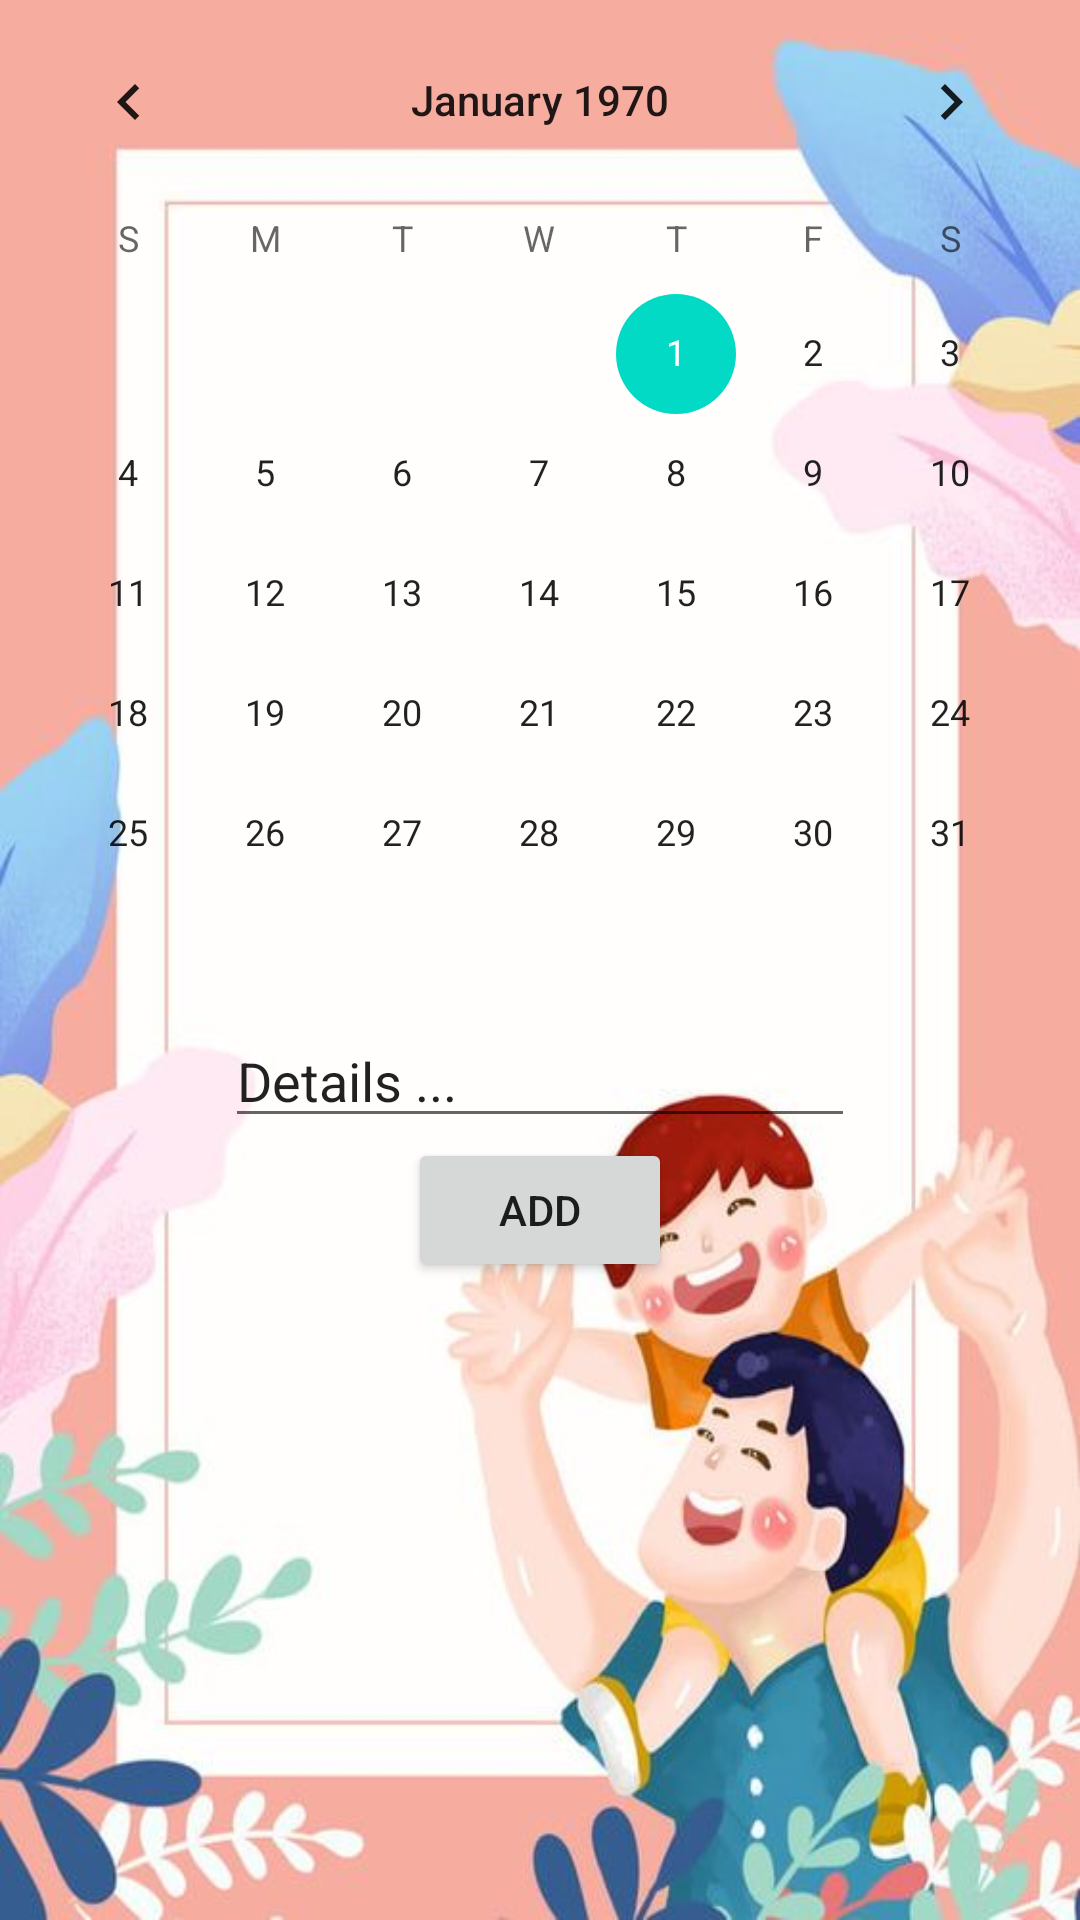

Layout XML and referenced resources for this Android screen:
<!-- AndroidManifest.xml: application theme Theme.ParentalControlApp -->
<!-- res/layout/add_event.xml -->
<?xml version="1.0" encoding="utf-8"?>
<RelativeLayout xmlns:android="http://schemas.android.com/apk/res/android"
    xmlns:tools="http://schemas.android.com/tools"
    android:layout_width="match_parent"
    android:layout_height="match_parent"
    android:background="#B0B0B0">


    <androidx.coordinatorlayout.widget.CoordinatorLayout
        android:layout_width="match_parent"
        android:layout_height="match_parent"
        android:animateLayoutChanges="true"
        android:background="@drawable/ic_background"
        android:fitsSystemWindows="true" >


    </androidx.coordinatorlayout.widget.CoordinatorLayout>
<CalendarView
    android:layout_width="match_parent"
    android:layout_height="wrap_content"
    android:id="@+id/AE_CAL_Events">

</CalendarView>
    <ImageView
        android:id="@+id/AE_ic_event"
        android:layout_width="75dp"
        android:layout_height="75dp"
        android:src="@drawable/ic_event"
        android:layout_alignParentBottom="true"
        android:layout_alignParentEnd="true"/>
    <EditText
        android:id="@+id/AE_EDT_eventDetails"
        android:layout_width="wrap_content"
        android:layout_height="wrap_content"
        android:ems="10"
        android:inputType="textPersonName"
        android:layout_below="@id/AE_CAL_Events"
        android:layout_centerHorizontal="true"
        android:text="Details ..." />
    <Button
        android:id="@+id/button2"
        android:layout_width="wrap_content"
        android:layout_height="wrap_content"
        android:text="Add"
        android:layout_centerHorizontal="true"
        android:layout_below="@id/AE_EDT_eventDetails"/>
</RelativeLayout>
<!-- resources referenced by this layout -->
<resources>
  <!-- drawable ic_background: jpg bitmap (drawable, 39900 bytes) -->
  <style name="Theme.ParentalControlApp" parent="Theme.MaterialComponents.Light.NoActionBar">
          
          <item name="colorPrimary">@color/purple_500</item>
          <item name="colorPrimaryVariant">@color/purple_700</item>
          <item name="colorOnPrimary">@color/white</item>
          
          <item name="colorSecondary">@color/teal_200</item>
          <item name="colorSecondaryVariant">@color/teal_700</item>
          <item name="colorOnSecondary">@color/black</item>
          
          <item name="android:statusBarColor" tools:targetApi="l">?attr/colorPrimaryVariant</item>
          
      </style>
  <!-- not gathered from this repository: default colours our renderer supplied (Android Studio template values) -->
  <color name="purple_500">#FF6200EE</color>
  <color name="purple_700">#FF3700B3</color>
  <color name="teal_200">#FF03DAC5</color>
  <color name="teal_700">#FF018786</color>
  <color name="black">#FF000000</color>
  <color name="white">#FFFFFFFF</color>
</resources>
